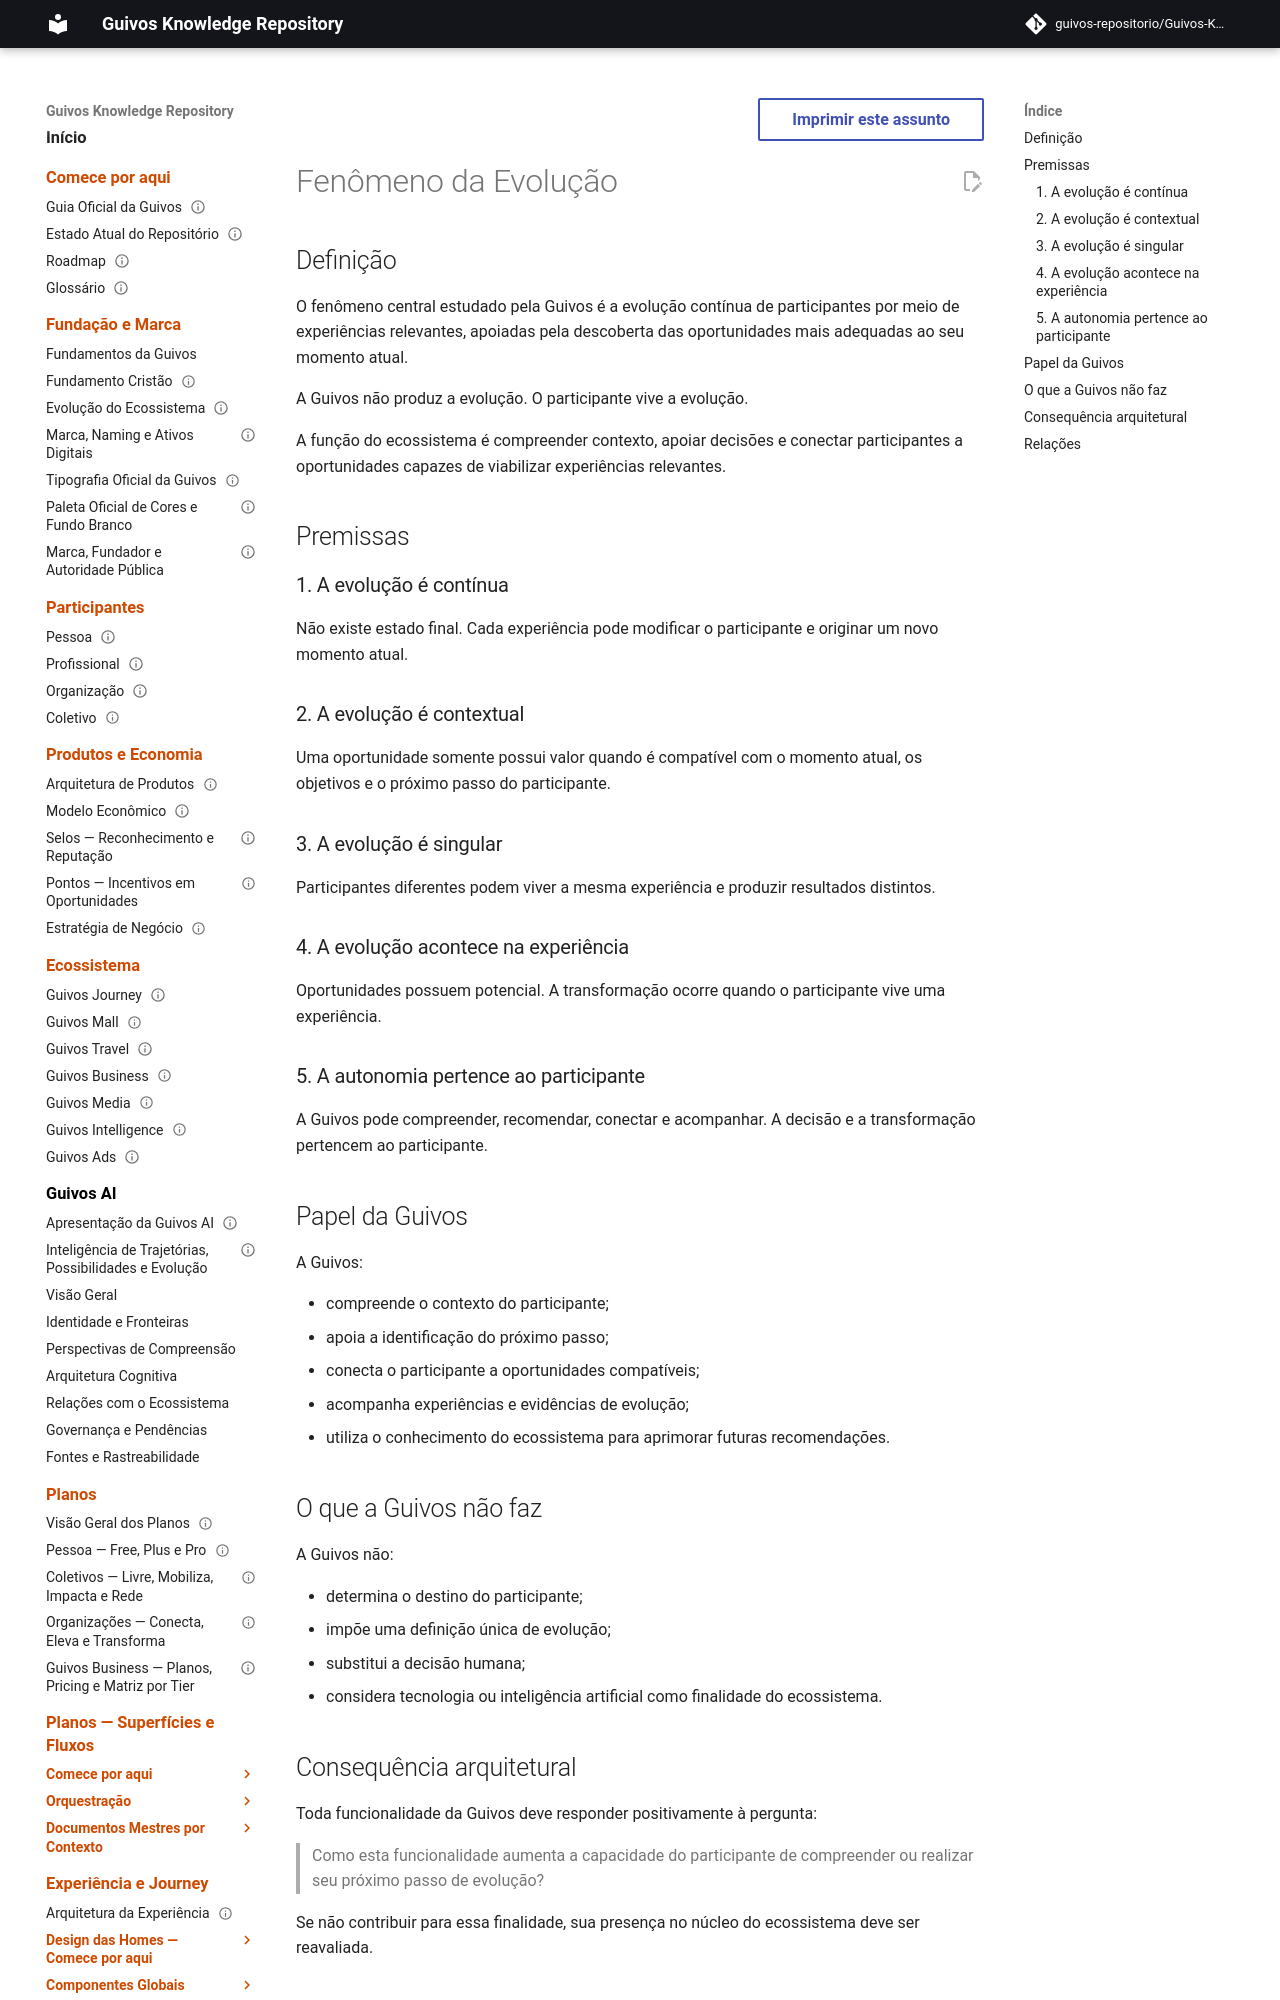

repository: guivos-repositorio/Guivos-Knowledge-Repository · page: geb/part-02-fundamental-model/phenomenon/index.html · generator: mkdocs

---
id: KU-FM-001
title: Fenômeno da Evolução
status: consolidated
version: 1.0.0
domain: Fundamental Model
stability: Core
owner: Guivos
created: 2026-06-27
updated: 2026-06-27
depends_on:
  - GEB-P01
related_adrs:
  - ADR-002
---

# Fenômeno da Evolução

## Definição

O fenômeno central estudado pela Guivos é a evolução contínua de participantes por meio de experiências relevantes, apoiadas pela descoberta das oportunidades mais adequadas ao seu momento atual.

A Guivos não produz a evolução. O participante vive a evolução.

A função do ecossistema é compreender contexto, apoiar decisões e conectar participantes a oportunidades capazes de viabilizar experiências relevantes.

## Premissas

### 1. A evolução é contínua

Não existe estado final. Cada experiência pode modificar o participante e originar um novo momento atual.

### 2. A evolução é contextual

Uma oportunidade somente possui valor quando é compatível com o momento atual, os objetivos e o próximo passo do participante.
